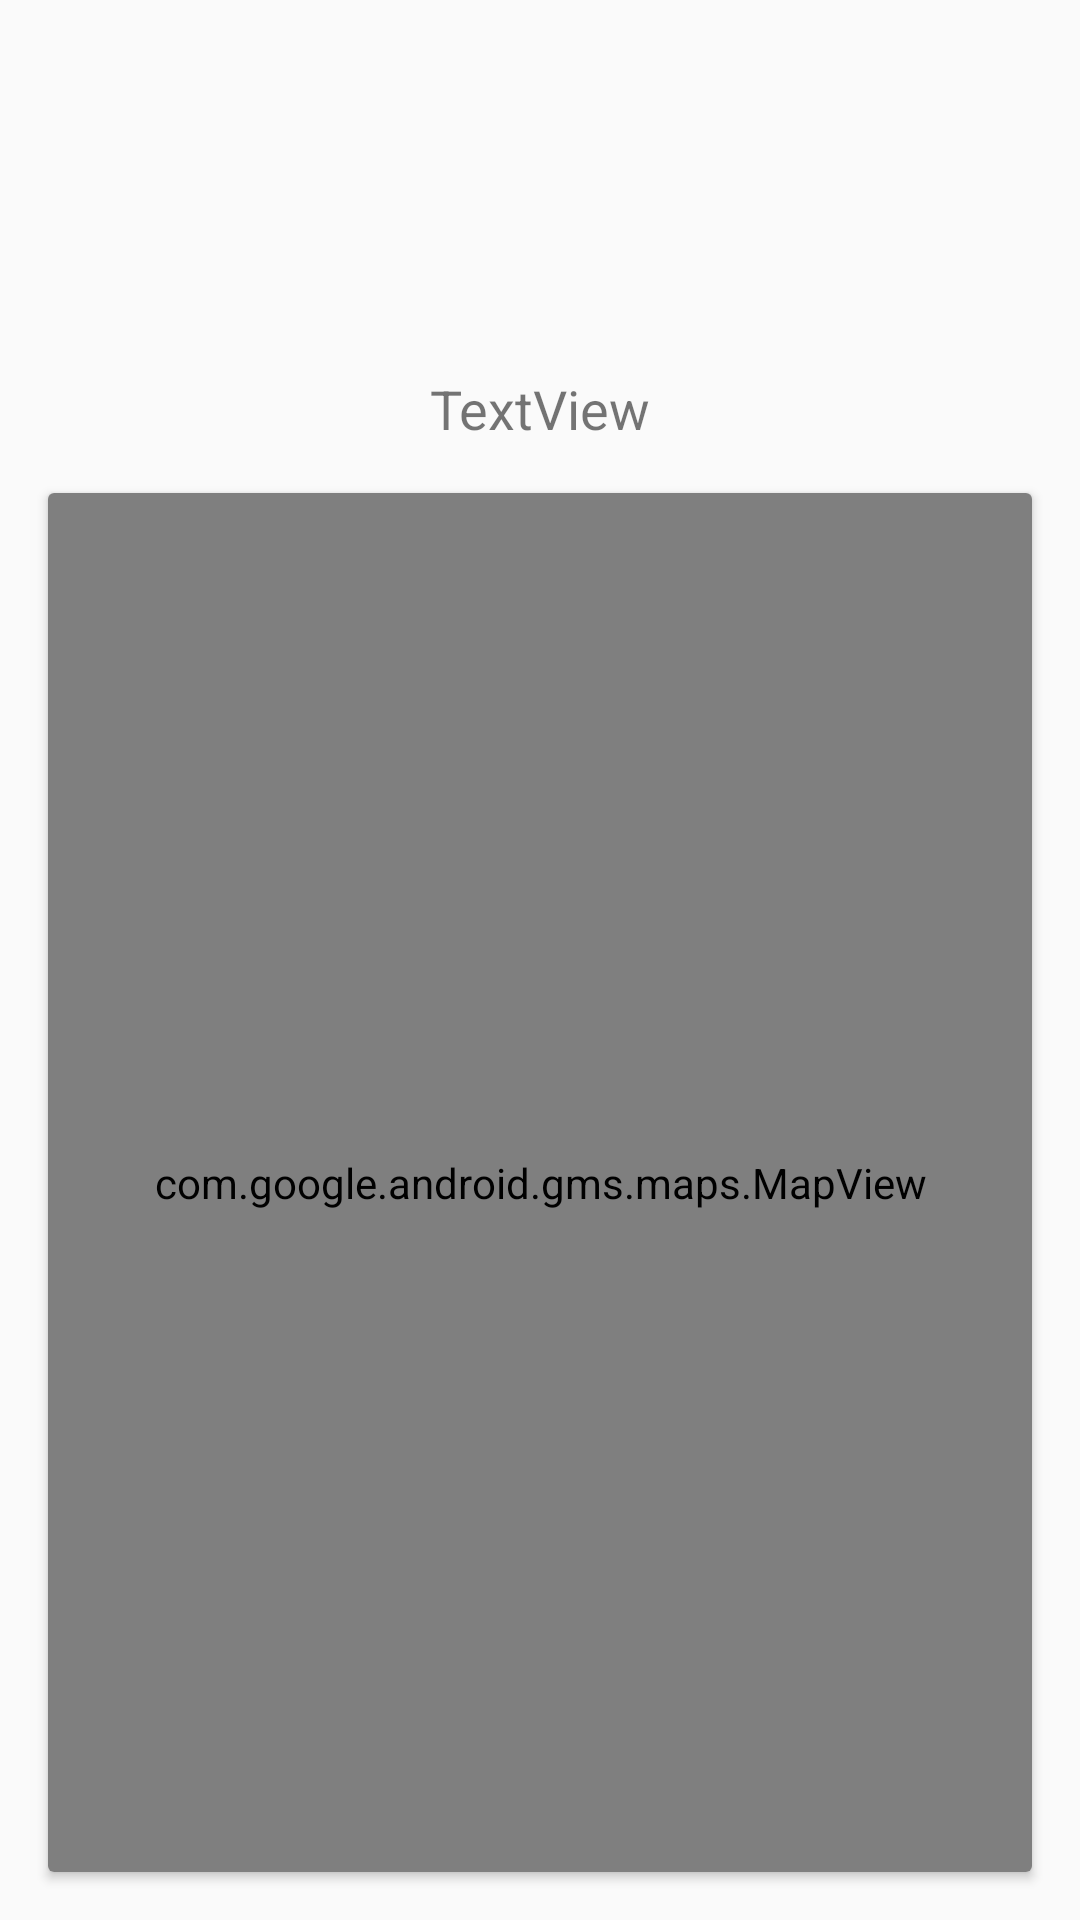

Layout XML and referenced resources for this Android screen:
<!-- AndroidManifest.xml: application theme AppTheme -->
<!-- res/layout/activity_country_details.xml -->
<?xml version="1.0" encoding="utf-8"?>
<androidx.constraintlayout.widget.ConstraintLayout xmlns:android="http://schemas.android.com/apk/res/android"
    xmlns:app="http://schemas.android.com/apk/res-auto"
    xmlns:tools="http://schemas.android.com/tools"
    android:layout_width="match_parent"
    android:layout_height="match_parent"
    tools:context=".CountryDetailsActivity">

    <ImageView
        android:id="@+id/iv_countryFlag"
        android:layout_width="100dp"
        android:layout_height="100dp"
        android:layout_marginTop="16dp"
        android:src="@drawable/background_left"
        app:layout_constraintEnd_toEndOf="parent"
        app:layout_constraintStart_toStartOf="parent"
        app:layout_constraintTop_toTopOf="parent" />

    <androidx.cardview.widget.CardView
        android:layout_width="0dp"
        android:layout_height="0dp"
        android:layout_marginStart="16dp"
        android:layout_marginTop="8dp"
        android:layout_marginEnd="16dp"
        android:layout_marginBottom="16dp"
        app:layout_constraintBottom_toBottomOf="parent"
        app:layout_constraintEnd_toEndOf="parent"
        app:layout_constraintStart_toStartOf="parent"
        app:layout_constraintTop_toBottomOf="@+id/rv_countryData">

        <androidx.constraintlayout.widget.ConstraintLayout
            android:layout_width="match_parent"
            android:layout_height="match_parent">

            <com.google.android.gms.maps.MapView
                android:id="@+id/mapView"
                android:layout_width="0dp"
                android:layout_height="0dp"
                app:layout_constraintBottom_toBottomOf="parent"
                app:layout_constraintEnd_toEndOf="parent"
                app:layout_constraintStart_toStartOf="parent"
                app:layout_constraintTop_toTopOf="parent"
                tools:targetApi="M"/>

        </androidx.constraintlayout.widget.ConstraintLayout>
    </androidx.cardview.widget.CardView>

    <TextView
        android:id="@+id/tv_countryCode"
        android:layout_width="wrap_content"
        android:layout_height="wrap_content"
        android:layout_marginTop="8dp"
        android:text="TextView"
        android:textSize="18sp"
        app:layout_constraintEnd_toEndOf="@+id/iv_countryFlag"
        app:layout_constraintStart_toStartOf="@+id/iv_countryFlag"
        app:layout_constraintTop_toBottomOf="@+id/iv_countryFlag" />

    <androidx.recyclerview.widget.RecyclerView
        android:id="@+id/rv_countryData"
        android:layout_width="0dp"
        android:layout_height="wrap_content"
        android:layout_marginStart="16dp"
        android:layout_marginTop="8dp"
        android:layout_marginEnd="16dp"
        app:layout_constraintEnd_toEndOf="parent"
        app:layout_constraintStart_toStartOf="parent"
        app:layout_constraintTop_toBottomOf="@+id/tv_countryCode" />

</androidx.constraintlayout.widget.ConstraintLayout>
<!-- resources referenced by this layout -->
<resources>
  <style name="AppTheme" parent="Theme.AppCompat.Light.DarkActionBar">
          
          <item name="colorPrimary">@color/colorPrimary</item>
          <item name="colorPrimaryDark">@color/colorPrimaryDark</item>
          <item name="colorAccent">@color/colorAccent</item>
      </style>
  <color name="colorPrimary">#80CBC4</color>
  <color name="colorPrimaryDark">#009688</color>
  <color name="colorAccent">#00796B</color>
</resources>
